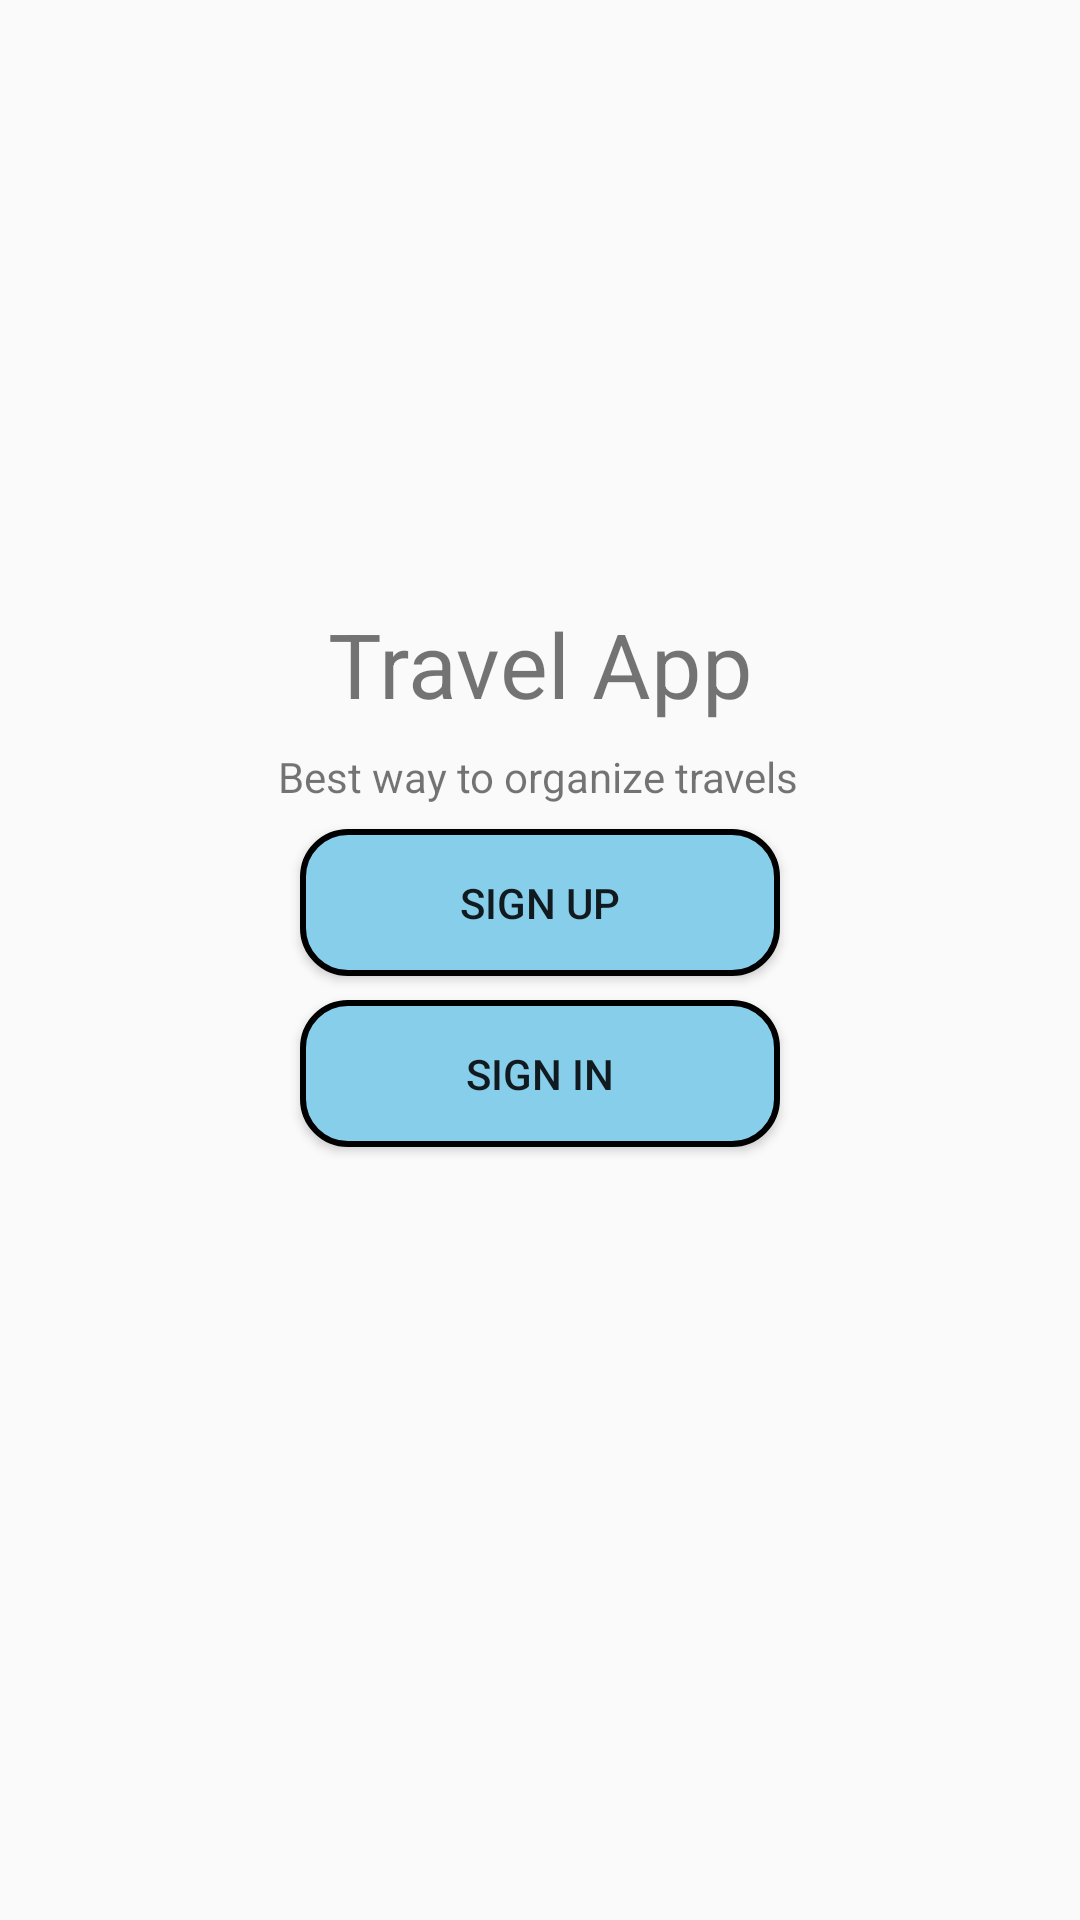

The Android layout XML behind this screen, and the referenced resources:
<!-- AndroidManifest.xml: activity theme AppTheme -->
<!-- res/layout/activity_main.xml -->
<?xml version="1.0" encoding="utf-8"?>
<android.support.constraint.ConstraintLayout xmlns:android="http://schemas.android.com/apk/res/android"
    xmlns:app="http://schemas.android.com/apk/res-auto"
    xmlns:tools="http://schemas.android.com/tools"
    android:layout_width="match_parent"
    android:layout_height="match_parent"
    android:background="@color/grayLight"
    tools:context=".MainActivity">


    <ImageView
        android:id="@+id/appLogo"
        android:layout_width="100dp"
        android:layout_height="93dp"
        android:layout_marginStart="8dp"
        android:layout_marginTop="100dp"
        android:layout_marginEnd="8dp"
        app:layout_constraintEnd_toEndOf="parent"
        app:layout_constraintStart_toStartOf="parent"
        app:layout_constraintTop_toTopOf="parent"
        app:srcCompat="@drawable/icon_splash" />

    <TextView
        android:id="@+id/appName"
        android:layout_width="wrap_content"
        android:layout_height="wrap_content"
        android:layout_marginStart="8dp"
        android:layout_marginTop="8dp"
        android:layout_marginEnd="8dp"
        android:text="Travel App"
        android:textSize="30sp"
        app:layout_constraintEnd_toEndOf="parent"
        app:layout_constraintStart_toStartOf="parent"
        app:layout_constraintTop_toBottomOf="@+id/appLogo"
        tools:ignore="MissingConstraints" />

    <TextView
        android:id="@+id/textView"
        android:layout_width="wrap_content"
        android:layout_height="wrap_content"
        android:layout_marginStart="8dp"
        android:layout_marginTop="8dp"
        android:layout_marginEnd="8dp"
        android:text="Best way to organize travels"
        app:layout_constraintEnd_toEndOf="parent"
        app:layout_constraintHorizontal_bias="0.497"
        app:layout_constraintStart_toStartOf="parent"
        app:layout_constraintTop_toBottomOf="@+id/appName"
        tools:ignore="MissingConstraints" />

    <Button
        android:id="@+id/btn_sign_up"
        android:layout_width="160dp"
        android:layout_height="wrap_content"
        android:layout_marginStart="8dp"
        android:layout_marginTop="8dp"
        android:layout_marginEnd="8dp"
        android:background="@drawable/button_rounded_corners"
        android:padding="15dp"
        android:text="Sign Up"
        app:layout_constraintEnd_toEndOf="parent"
        app:layout_constraintStart_toStartOf="parent"
        app:layout_constraintTop_toBottomOf="@+id/textView"
        tools:ignore="MissingConstraints" />

    <Button
        android:id="@+id/btn_sign_in"
        android:layout_width="160dp"
        android:layout_height="wrap_content"
        android:layout_marginTop="8dp"
        android:background="@drawable/button_rounded_corners"
        android:padding="15dp"
        android:text="Sign In"
        app:layout_constraintEnd_toEndOf="@+id/btn_sign_up"
        app:layout_constraintStart_toStartOf="@+id/btn_sign_up"
        app:layout_constraintTop_toBottomOf="@+id/btn_sign_up" />


</android.support.constraint.ConstraintLayout>
<!-- resources referenced by this layout -->
<resources>
  <color name="grayLight">#fafafa</color>
  <!-- drawable button_rounded_corners (drawable) -->
  <?xml version="1.0" encoding="utf-8"?>
  <selector xmlns:android="http://schemas.android.com/apk/res/android">
      <item>
          <shape android:shape="rectangle">
              <solid android:color="#87ceeb" />
              <stroke android:width="2dp" android:color="#f000" />
              
              <corners android:radius="15dp" />
          </shape>
  
      </item>
  </selector>
  <style name="AppTheme" parent="Theme.AppCompat.Light.NoActionBar">
          
          <item name="colorPrimary">@color/colorPrimary</item>
          <item name="colorPrimaryDark">@color/colorPrimaryDark</item>
          <item name="colorAccent">@color/colorAccent</item>
      </style>
  <color name="colorPrimary">#3F51B5</color>
  <color name="colorPrimaryDark">#292b3d</color>
  <color name="colorAccent">#D81B60</color>
</resources>
